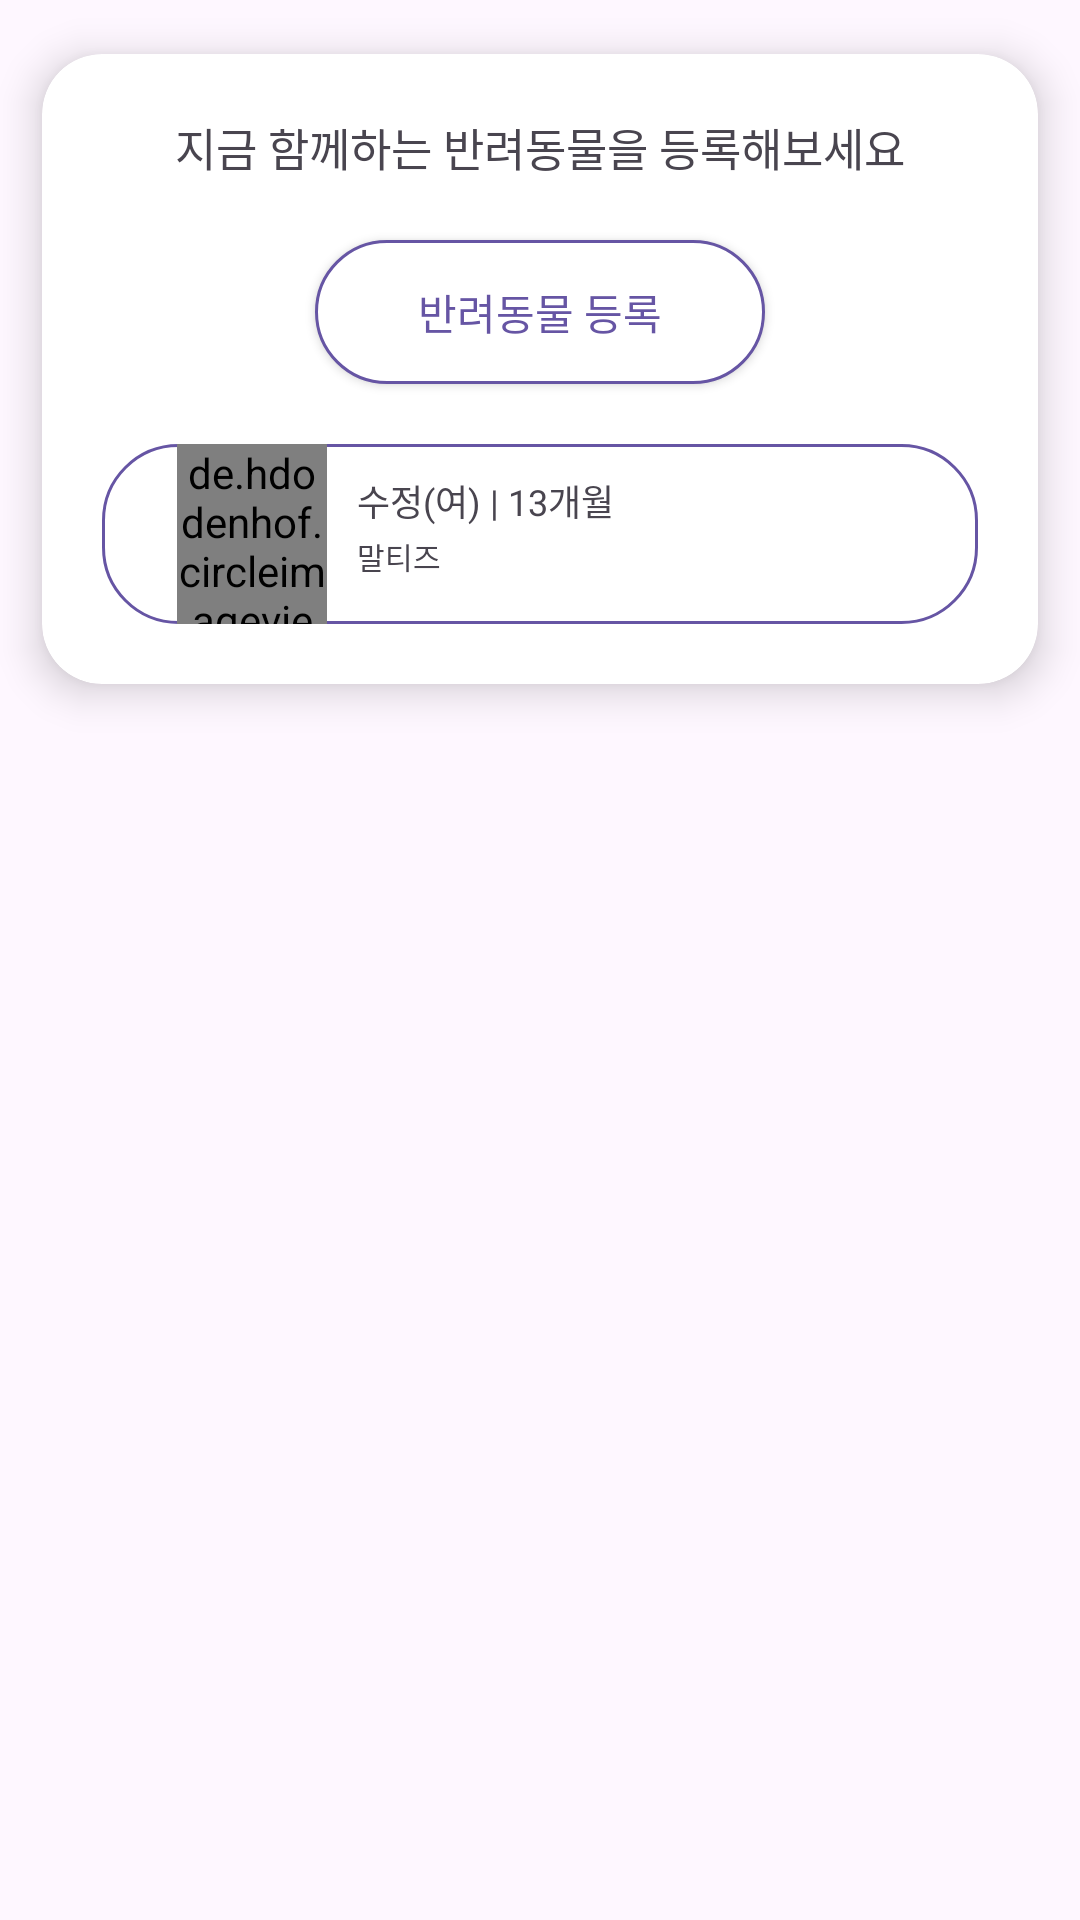

Reconstruct the res/layout file that produces this screen, plus the resources it refers to.
<!-- AndroidManifest.xml: application theme Theme.Dog_cat -->
<!-- res/layout/fragment_home.xml -->
<?xml version="1.0" encoding="utf-8"?>
<FrameLayout xmlns:android="http://schemas.android.com/apk/res/android"
    xmlns:tools="http://schemas.android.com/tools"
    android:layout_width="match_parent"
    android:layout_height="match_parent"
    xmlns:app="http://schemas.android.com/apk/res-auto"
    tools:context=".Home">

    

    <androidx.cardview.widget.CardView
        android:layout_width="match_parent"
        android:layout_height="wrap_content"
        app:cardCornerRadius="20dp"
        app:cardElevation="8dp"
        app:cardUseCompatPadding="true"
        >

        <LinearLayout
            android:orientation="vertical"
            android:layout_width="match_parent"
            android:layout_height="match_parent">

            <TextView

                android:layout_width="match_parent"
                android:layout_height="wrap_content"
                android:layout_margin="20dp"
                android:gravity="center"
                android:text="지금 함께하는 반려동물을 등록해보세요"
                android:textSize="15sp" />

            <androidx.appcompat.widget.AppCompatButton
                android:id="@+id/info_btn"
                android:layout_gravity="center"
                android:layout_width="150dp"
                android:layout_height="wrap_content"
                android:gravity="center"
                android:text="반려동물 등록"
                android:background="@drawable/button_style"
                android:textColor="#6655A4"

                />

            <LinearLayout
                android:id="@+id/pet_info_home"
                android:background="@drawable/button_style"
                android:layout_margin="20dp"
                android:orientation="horizontal"
                android:layout_width="match_parent"
                android:layout_height="60dp">

                <de.hdodenhof.circleimageview.CircleImageView
                    android:id="@+id/pet_image_home"
                    android:layout_marginLeft="25dp"
                    android:layout_width="50dp"
                    android:layout_height="match_parent"
                    android:src="@drawable/baseline_calendar_today_24"
                    app:civ_border_overlay="true"
                    app:civ_border_width="1.5dp"
                    app:civ_border_color="#655071"/>
                
                <LinearLayout

                    android:layout_margin="10dp"
                    android:orientation="vertical"
                    android:layout_width="match_parent"
                    android:layout_height="match_parent">

                    <TextView
                        android:id="@+id/pet_name_birth_home"
                        android:layout_width="match_parent"
                        android:layout_height="20dp"
                        android:text="수정(여) | 13개월"
                        android:textSize="12dp"

                        />

                    <TextView
                        android:id="@+id/pet_kind_home"
                        android:layout_width="match_parent"
                        android:layout_height="20dp"
                        android:textSize="10dp"
                        android:text="말티즈"

                        />



                </LinearLayout>

            </LinearLayout>


        </LinearLayout>





    </androidx.cardview.widget.CardView>




</FrameLayout>
<!-- resources referenced by this layout -->
<resources>
  <!-- drawable button_style (drawable) -->
  <?xml version="1.0" encoding="utf-8"?>
  <selector xmlns:android="http://schemas.android.com/apk/res/android">
      <item>
          <shape android:shape="rectangle">
              <solid android:color="#FFFFFF"/>
              <corners android:radius="25dp"/>
              <stroke android:color="#6655A4" android:width="1dp" />
          </shape>
      </item>
  </selector>
  <style name="Theme.Dog_cat" parent="Base.Theme.Dog_cat" />
  <style name="Base.Theme.Dog_cat" parent="Theme.Material3.DayNight.NoActionBar">
          
          
      </style>
</resources>
